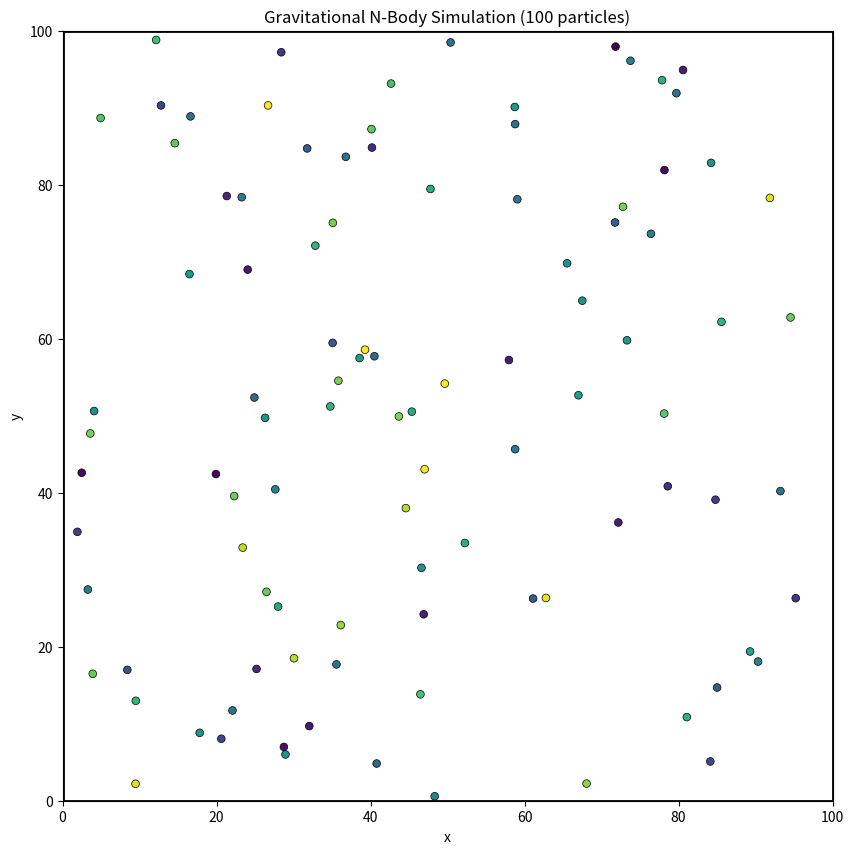

The script that saved this image:
import matplotlib.pyplot as plt
import matplotlib.animation as animation
import matplotlib.patches as patches
import numpy as np

# Simulation parameters
NUM_PARTICLES = 100
DOMAIN_SIZE = 100.0
PARTICLE_RADIUS = 0.5
MIN_MASS = 1.0
MAX_MASS = 5.0
G = 1.0  # Gravitational constant
DT = 0.05  # Time step
SOFTENING = 0.5  # Softening parameter to prevent singularities
RESTITUTION = 1.0  # Coefficient of restitution (1.0 = perfectly elastic)

# Particle arrays
positions = np.zeros((NUM_PARTICLES, 2))  # [x, y]
velocities = np.zeros((NUM_PARTICLES, 2))  # [vx, vy]
masses = np.zeros(NUM_PARTICLES)

def initialize_particles():
    """Initialize particles with random non-overlapping positions and random masses."""
    global positions, velocities, masses

    # Assign random masses
    masses[:] = np.random.uniform(MIN_MASS, MAX_MASS, NUM_PARTICLES)

    # Initialize first particle randomly
    positions[0] = np.random.uniform(PARTICLE_RADIUS, DOMAIN_SIZE - PARTICLE_RADIUS, 2)

    # Place remaining particles ensuring no overlap
    for i in range(1, NUM_PARTICLES):
        max_attempts = 1000
        for attempt in range(max_attempts):
            # Generate random position
            new_pos = np.random.uniform(PARTICLE_RADIUS, DOMAIN_SIZE - PARTICLE_RADIUS, 2)

            # Check if it overlaps with any existing particle
            distances = np.linalg.norm(positions[:i] - new_pos, axis=1)
            min_distance = 2 * PARTICLE_RADIUS

            if np.all(distances > min_distance):
                positions[i] = new_pos
                break
        else:
            # If we couldn't find a spot, just place it randomly
            # This can happen with many particles
            positions[i] = np.random.uniform(PARTICLE_RADIUS, DOMAIN_SIZE - PARTICLE_RADIUS, 2)

    # Initialize velocities to zero (or small random velocities)
    velocities[:] = np.random.uniform(-0.5, 0.5, (NUM_PARTICLES, 2))

def calculate_gravitational_forces():
    """Calculate gravitational forces on all particles using Newton's law of gravitation."""
    forces = np.zeros((NUM_PARTICLES, 2))

    for i in range(NUM_PARTICLES):
        for j in range(i + 1, NUM_PARTICLES):
            # Vector from particle i to particle j
            r_vec = positions[j] - positions[i]
            r_mag = np.linalg.norm(r_vec)

            # Apply softening to prevent singularities when particles get very close
            r_softened = np.sqrt(r_mag**2 + SOFTENING**2)

            # Calculate gravitational force magnitude: F = G * m1 * m2 / r^2
            if r_mag > 0:
                force_mag = G * masses[i] * masses[j] / (r_softened**2)
                force_vec = force_mag * (r_vec / r_mag)

                # Apply equal and opposite forces
                forces[i] += force_vec
                forces[j] -= force_vec

    return forces

def handle_collisions():
    """Detect and resolve elastic collisions between particles."""
    for i in range(NUM_PARTICLES):
        for j in range(i + 1, NUM_PARTICLES):
            # Vector between particle centers
            r_vec = positions[j] - positions[i]
            distance = np.linalg.norm(r_vec)

            # Check if particles are colliding
            min_distance = 2 * PARTICLE_RADIUS
            if distance < min_distance and distance > 0:
                # Normalize the collision vector
                normal = r_vec / distance

                # Separate particles to prevent overlap
                overlap = min_distance - distance
                separation = normal * (overlap / 2)
                positions[i] -= separation
                positions[j] += separation

                # Calculate relative velocity
                rel_vel = velocities[i] - velocities[j]

                # Calculate relative velocity along collision normal
                vel_along_normal = np.dot(rel_vel, normal)

                # Only resolve if particles are moving towards each other
                if vel_along_normal > 0:
                    # Calculate impulse for elastic collision
                    # Using conservation of momentum and energy for elastic collision
                    total_mass = masses[i] + masses[j]
                    impulse = (2 * vel_along_normal * masses[j] / total_mass) * RESTITUTION

                    # Apply impulse to velocities
                    velocities[i] -= impulse * normal
                    velocities[j] += impulse * (masses[i] / masses[j]) * normal

def handle_boundary_collisions():
    """Handle collisions with domain boundaries (bounce off walls)."""
    for i in range(NUM_PARTICLES):
        # Left and right boundaries
        if positions[i, 0] - PARTICLE_RADIUS < 0:
            positions[i, 0] = PARTICLE_RADIUS
            velocities[i, 0] = abs(velocities[i, 0]) * RESTITUTION
        elif positions[i, 0] + PARTICLE_RADIUS > DOMAIN_SIZE:
            positions[i, 0] = DOMAIN_SIZE - PARTICLE_RADIUS
            velocities[i, 0] = -abs(velocities[i, 0]) * RESTITUTION

        # Bottom and top boundaries
        if positions[i, 1] - PARTICLE_RADIUS < 0:
            positions[i, 1] = PARTICLE_RADIUS
            velocities[i, 1] = abs(velocities[i, 1]) * RESTITUTION
        elif positions[i, 1] + PARTICLE_RADIUS > DOMAIN_SIZE:
            positions[i, 1] = DOMAIN_SIZE - PARTICLE_RADIUS
            velocities[i, 1] = -abs(velocities[i, 1]) * RESTITUTION

def update_particles():
    """Update particle positions and velocities using Verlet integration."""
    global positions, velocities

    # Calculate gravitational forces
    forces = calculate_gravitational_forces()

    # Calculate accelerations (F = ma => a = F/m)
    accelerations = forces / masses[:, np.newaxis]

    # Update velocities: v = v + a * dt
    velocities += accelerations * DT

    # Update positions: x = x + v * dt
    positions += velocities * DT

    # Handle collisions between particles
    handle_collisions()

    # Handle boundary collisions
    handle_boundary_collisions()

# Initialize particles
initialize_particles()

# Create figure and axis
fig, ax = plt.subplots(figsize=(10, 10))
ax.set_xlim(0, DOMAIN_SIZE)
ax.set_ylim(0, DOMAIN_SIZE)
ax.set_aspect('equal')
ax.set_title(f'Gravitational N-Body Simulation ({NUM_PARTICLES} particles)')
ax.set_xlabel('x')
ax.set_ylabel('y')

# Create boundary rectangle
boundary = patches.Rectangle((0, 0), DOMAIN_SIZE, DOMAIN_SIZE,
                             linewidth=2, edgecolor='black', facecolor='none')
ax.add_patch(boundary)

# Create particle circles with colors based on mass
circles = []
colors = plt.cm.viridis((masses - MIN_MASS) / (MAX_MASS - MIN_MASS))

for i in range(NUM_PARTICLES):
    circle = patches.Circle(positions[i], PARTICLE_RADIUS,
                           facecolor=colors[i], edgecolor='black', linewidth=0.5)
    ax.add_patch(circle)
    circles.append(circle)

def animate(frame):
    """Animation function called for each frame."""
    # Update physics
    update_particles()

    # Update circle positions
    for i, circle in enumerate(circles):
        circle.center = positions[i]

    return circles

# Create animation
anim = animation.FuncAnimation(fig, animate, frames=5000,
                              interval=20, blit=True, repeat=True)

plt.show()
